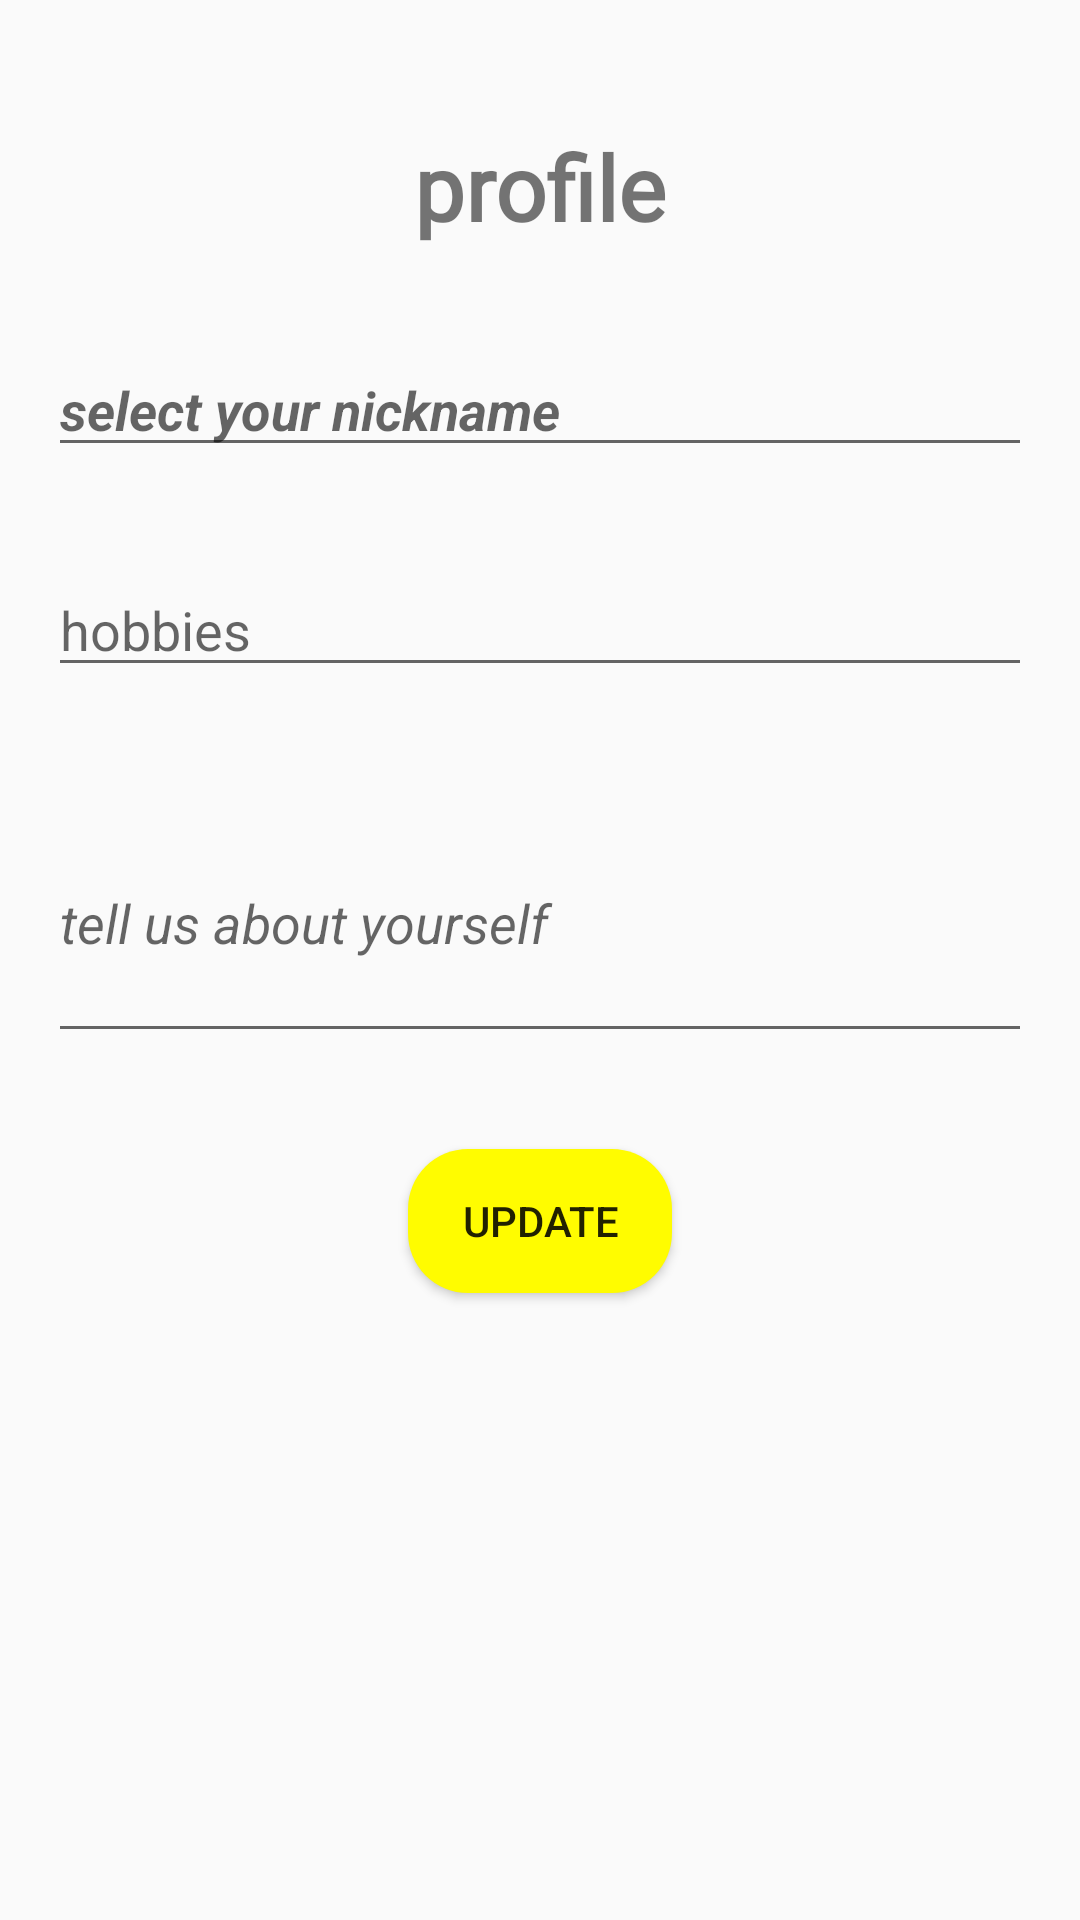

Layout XML and referenced resources for this Android screen:
<!-- AndroidManifest.xml: application theme AppTheme -->
<!-- res/layout/fragment_profile_tab.xml -->
<?xml version="1.0" encoding="utf-8"?>
<android.support.constraint.ConstraintLayout xmlns:android="http://schemas.android.com/apk/res/android"
    xmlns:app="http://schemas.android.com/apk/res-auto"
    xmlns:tools="http://schemas.android.com/tools"
    android:layout_width="match_parent"
    android:layout_height="match_parent"
    tools:context=".fragments.ProfileTab">

    <EditText
        android:id="@+id/nameEditText"
        android:layout_width="0dp"
        android:layout_height="wrap_content"
        android:layout_marginStart="16dp"
        android:layout_marginTop="32dp"
        android:layout_marginEnd="16dp"
        android:hint="select your nickname"
        android:textAlignment="viewStart"
        android:textStyle="bold|italic"
        app:layout_constraintEnd_toEndOf="parent"
        app:layout_constraintStart_toStartOf="parent"
        app:layout_constraintTop_toBottomOf="@+id/ProfileTextView" />

    <EditText
        android:id="@+id/hobbiesEditText"
        android:layout_width="0dp"
        android:layout_height="wrap_content"
        android:layout_marginStart="16dp"
        android:layout_marginTop="32dp"
        android:layout_marginEnd="16dp"
        android:hint="hobbies"
        android:textAlignment="viewStart"
        app:layout_constraintEnd_toEndOf="parent"
        app:layout_constraintStart_toStartOf="parent"
        app:layout_constraintTop_toBottomOf="@+id/nameEditText" />

    <EditText
        android:id="@+id/bioEditText"
        android:layout_width="0dp"
        android:layout_height="90dp"
        android:layout_marginStart="16dp"
        android:layout_marginTop="32dp"
        android:layout_marginEnd="16dp"
        android:hint="tell us about yourself"
        android:textAlignment="viewStart"
        android:textAllCaps="false"
        android:textStyle="italic"
        app:layout_constraintEnd_toEndOf="parent"
        app:layout_constraintStart_toStartOf="parent"
        app:layout_constraintTop_toBottomOf="@+id/hobbiesEditText" />

    <Button
        android:id="@+id/updateButton"
        android:layout_width="wrap_content"
        android:layout_height="wrap_content"
        android:layout_marginStart="8dp"
        android:layout_marginTop="32dp"
        android:layout_marginEnd="8dp"
        android:background="@drawable/rounded_button"
        android:text="Update"
        app:layout_constraintEnd_toEndOf="parent"
        app:layout_constraintStart_toStartOf="parent"
        app:layout_constraintTop_toBottomOf="@+id/bioEditText" />

    <TextView
        android:id="@+id/ProfileTextView"
        android:layout_width="0dp"
        android:layout_height="wrap_content"
        android:layout_marginStart="8dp"
        android:layout_marginTop="42dp"
        android:layout_marginEnd="8dp"
        android:fontFamily="@font/calligraffitti"
        android:text="profile"
        android:textAlignment="center"
        android:textAllCaps="false"
        android:textSize="30sp"
        android:textStyle="bold"
        app:layout_constraintEnd_toEndOf="parent"
        app:layout_constraintStart_toStartOf="parent"
        app:layout_constraintTop_toTopOf="parent" />
</android.support.constraint.ConstraintLayout>
<!-- resources referenced by this layout -->
<resources>
  <!-- drawable rounded_button (drawable) -->
  <?xml version="1.0" encoding="utf-8"?>
  <selector xmlns:android="http://schemas.android.com/apk/res/android">
      <item>
          <shape
              android:shape="rectangle">
              <corners
                  android:bottomLeftRadius="20dp"
                  android:topLeftRadius="20dp"
                  android:topRightRadius="20dp"
                  android:bottomRightRadius="20dp"
                  android:radius="10dp"
                  />
                  <solid
                      android:color="#fffc00"/>
          </shape>
  
      </item>
  
      <item>
          <shape
              android:shape="rectangle">
              <corners
                  android:bottomLeftRadius="20dp"
                  android:topLeftRadius="20dp"
                  android:topRightRadius="20dp"
                  android:bottomRightRadius="20dp"
                  android:radius="10dp"
                  />
              <solid
                  android:color="#fc67fa"/>
          </shape>
  
      </item>
  </selector>
  <style name="AppTheme" parent="Theme.AppCompat.Light.DarkActionBar">
  
          
          <item name="colorPrimary">@color/colorPrimary</item>
          <item name="colorPrimaryDark">@color/colorPrimaryDark</item>
          <item name="colorAccent">@color/colorAccent</item>
      </style>
  <color name="colorPrimary">#008577</color>
  <color name="colorPrimaryDark">#00574B</color>
  <color name="colorAccent">#D81B60</color>
</resources>
